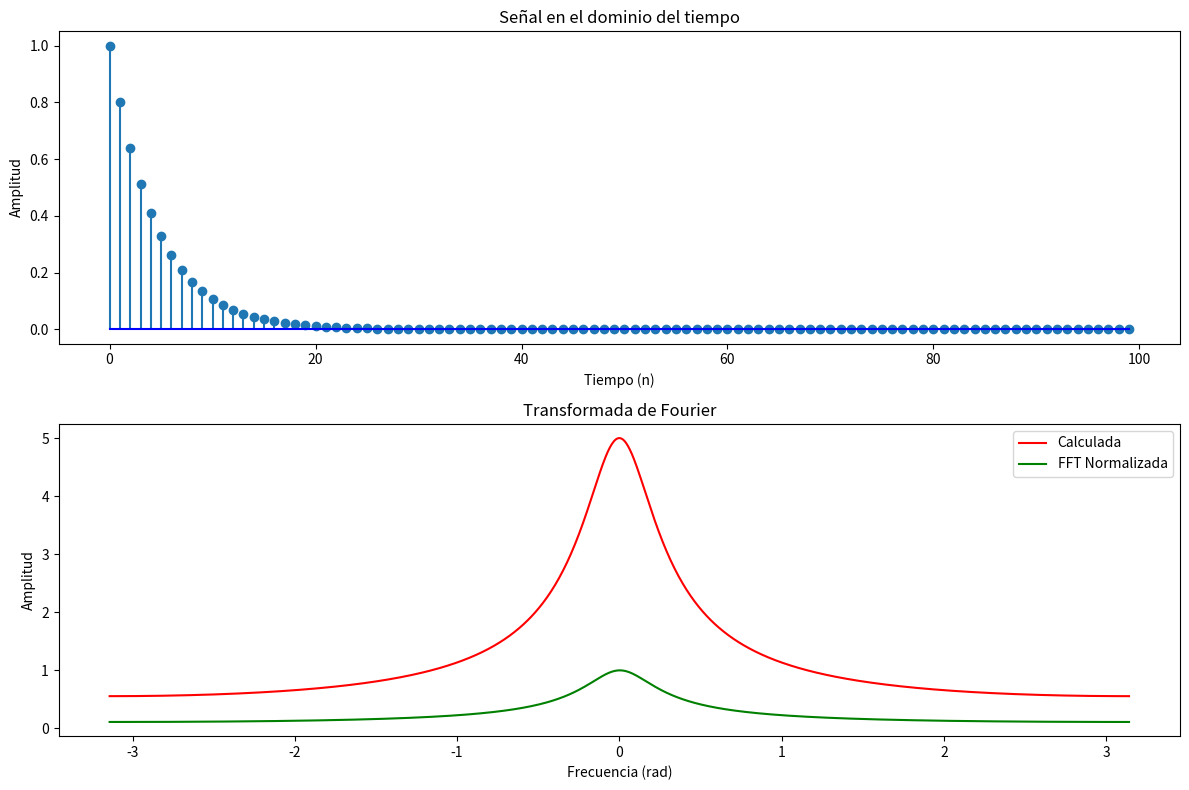

Write Python code to recreate this figure.
import numpy as np
import matplotlib.pyplot as plt
from scipy.fft import fft, fftshift

a = 0.8
N = 100
fft_size = 1024

omega = np.linspace(-np.pi, np.pi, fft_size)

# Generamos la señal Exponecial
n = np.arange(N)
signal = a ** n

X = fftshift(fft(signal, fft_size)) # Señal en el dominio de la frecuencia
X_cal = 1/(1 - a * np.exp(-1j * omega)) # Calculo de la transformada de Fourier a mano

fig, (ax1, ax2) = plt.subplots(2, 1, figsize=(12, 8))
# Graficamos la señal en el dominio del tiempo
ax1.stem(n, signal, basefmt="b-")
ax1.set_title("Señal en el dominio del tiempo")
ax1.set_xlabel("Tiempo (n)")
ax1.set_ylabel("Amplitud")
# Graficamos la transformada de Fourier analítica
ax2.plot(omega, np.abs(X_cal), color="r", label="Calculada")
ax2.plot(omega, np.abs(X)/np.max(np.abs(X)), color="g", label="FFT Normalizada")
ax2.set_title("Transformada de Fourier")
ax2.set_xlabel("Frecuencia (rad)")
ax2.set_ylabel("Amplitud")
plt.legend()
plt.tight_layout()
plt.show()